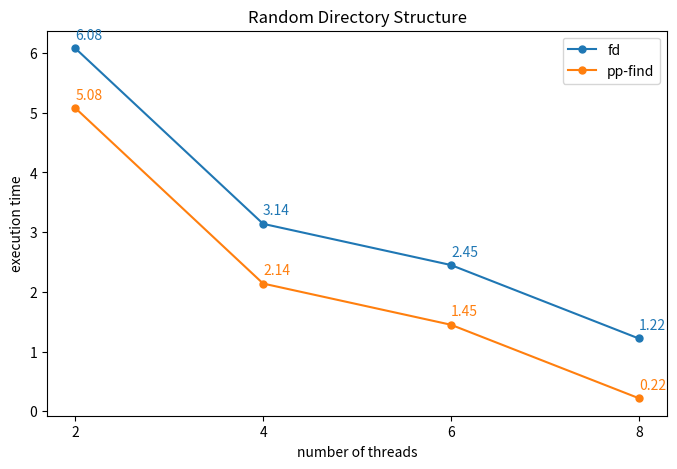

Write Python code to recreate this figure.
import pandas as pd
import numpy as np
import matplotlib.pyplot as plt

plt.figure(figsize=(8, 5))

x_index = [2, 4, 6, 8]

find = [8]
fd = [6.08, 3.14, 2.45, 1.22]
ppfind = [5.08, 2.14, 1.45, 0.22]

df = pd.DataFrame(fd)
df2 = pd.DataFrame(ppfind)

for i,j in enumerate(fd):
    plt.annotate(j, xy=(i,j+0.15), color='tab:blue')
for i,j in enumerate(ppfind):
    plt.annotate(j, xy=(i,j+0.15), color='tab:orange')

plt.plot(df, label="fd", marker='o', markersize=5)
plt.plot(df2, label="pp-find", marker='o', markersize=5)

plt.xlabel('number of threads')
plt.ylabel('execution time')
plt.title("Random Directory Structure")
plt.xticks(ticks=range(len(x_index)), labels=x_index)
plt.legend()
plt.show()